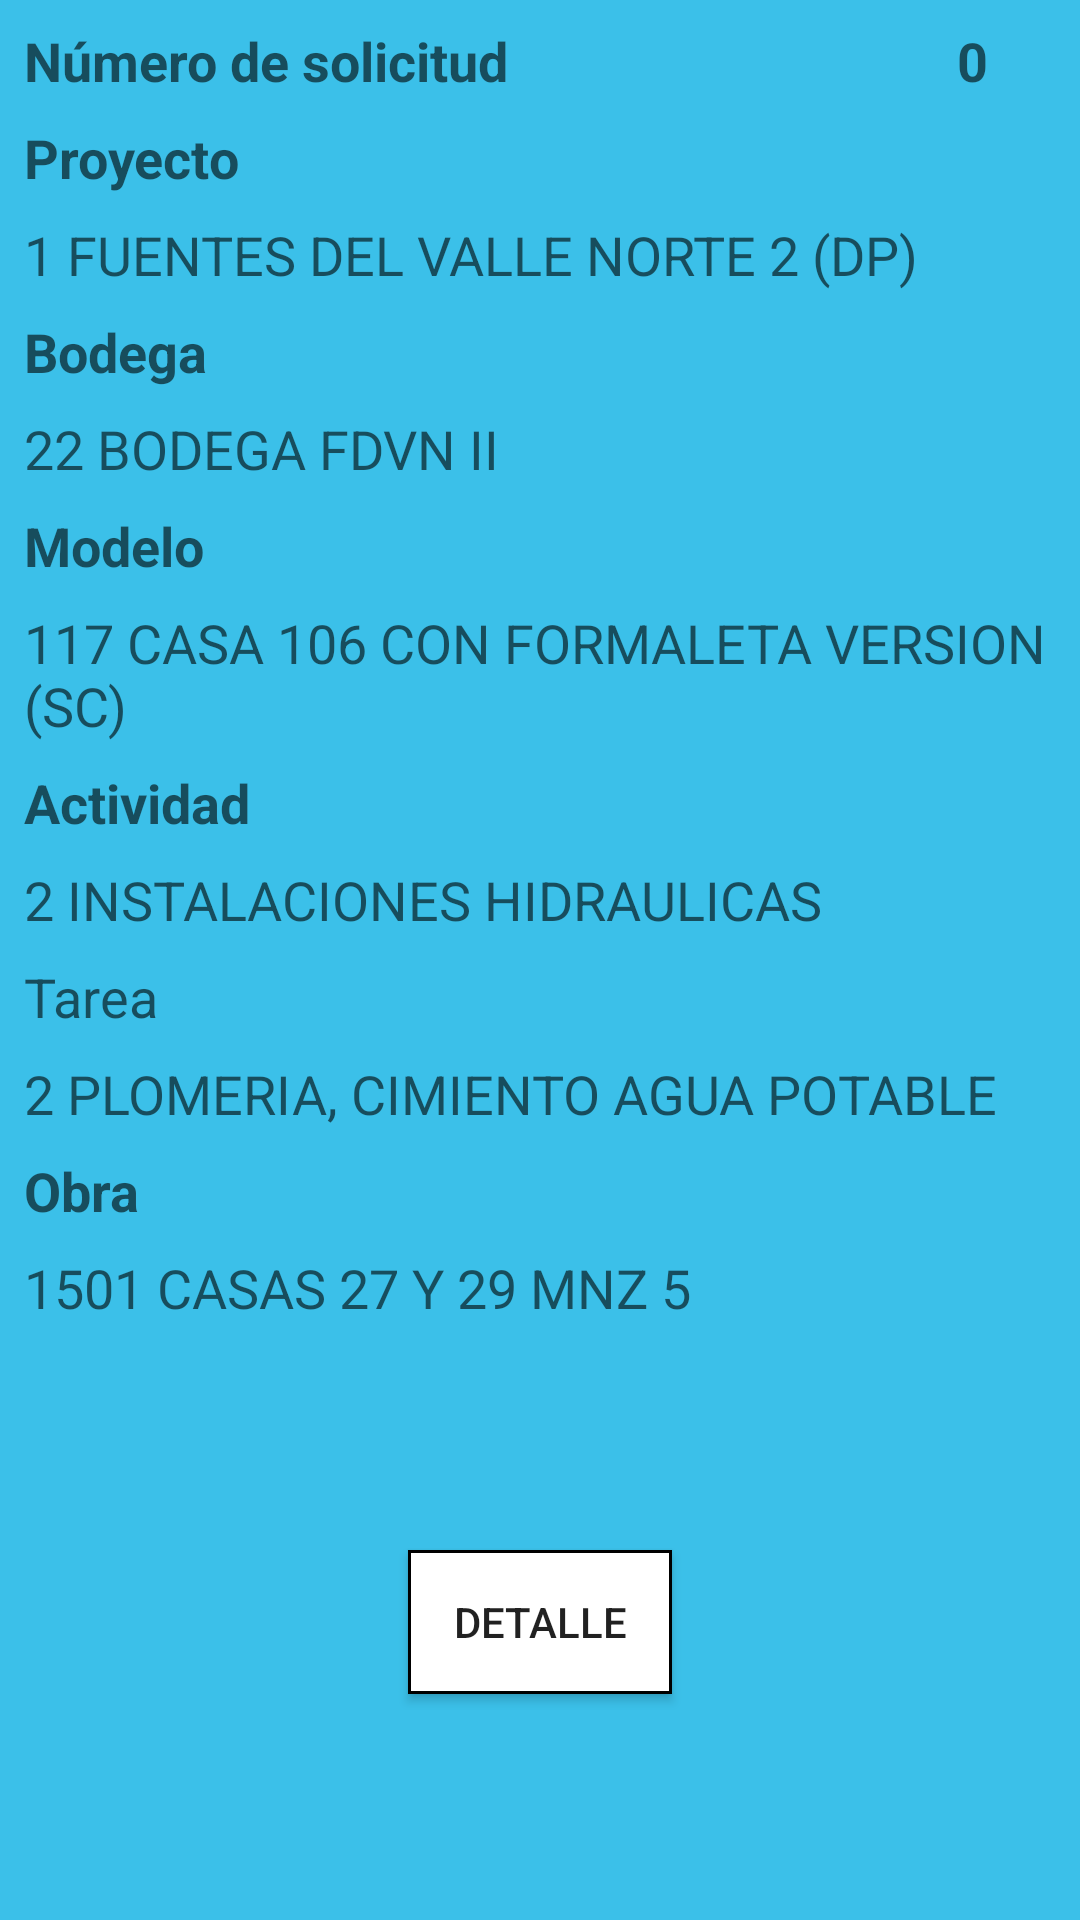

Produce the Android XML layout that renders to this screen, including the resource entries it uses.
<!-- AndroidManifest.xml: application theme AppTheme -->
<!-- res/layout/content_encabezado_solictud.xml -->
<?xml version="1.0" encoding="utf-8"?>
<android.support.constraint.ConstraintLayout xmlns:android="http://schemas.android.com/apk/res/android"
    xmlns:app="http://schemas.android.com/apk/res-auto"
    xmlns:tools="http://schemas.android.com/tools"
    android:layout_width="match_parent"
    android:layout_height="match_parent"
    app:layout_behavior="@string/appbar_scrolling_view_behavior"
    tools:context="com.depsa.controldeobra.ui.EncabezadoSolictudActivity"
    tools:layout_editor_absoluteX="0dp"
    tools:layout_editor_absoluteY="81dp"
    tools:showIn="@layout/activity_encabezado_solictud">

    <TextView
        android:id="@+id/textView3"
        android:layout_width="0dp"
        android:layout_height="wrap_content"
        android:layout_marginEnd="8dp"
        android:layout_marginStart="8dp"
        android:layout_marginTop="8dp"
        android:text="Número de solicitud"
        android:textAppearance="@style/TextAppearance.AppCompat.Medium"
        android:textStyle="bold"
        app:layout_constraintEnd_toStartOf="@+id/guideline16"
        app:layout_constraintStart_toStartOf="parent"
        app:layout_constraintTop_toTopOf="parent" />

    <android.support.constraint.Guideline
        android:id="@+id/guideline16"
        android:layout_width="wrap_content"
        android:layout_height="wrap_content"
        android:orientation="vertical"
        app:layout_constraintGuide_percent="0.8" />

    <TextView
        android:id="@+id/txtNumeroSolicitud"
        android:layout_width="wrap_content"
        android:layout_height="wrap_content"
        android:layout_marginEnd="8dp"
        android:layout_marginStart="8dp"
        android:text="0"
        android:textAppearance="@style/TextAppearance.AppCompat.Medium"
        android:textStyle="bold"
        app:layout_constraintBaseline_toBaselineOf="@+id/textView3"
        app:layout_constraintEnd_toEndOf="parent"
        app:layout_constraintStart_toStartOf="@+id/guideline16" />

    <TextView
        android:id="@+id/textView8"
        android:layout_width="0dp"
        android:layout_height="wrap_content"
        android:layout_marginEnd="8dp"
        android:layout_marginLeft="24dp"
        android:layout_marginStart="8dp"
        android:layout_marginTop="8dp"
        android:text="Proyecto"
        android:textAppearance="@style/TextAppearance.AppCompat.Medium"
        android:textStyle="bold"
        app:layout_constraintEnd_toStartOf="@+id/guideline16"
        app:layout_constraintLeft_toLeftOf="parent"
        app:layout_constraintStart_toStartOf="parent"
        app:layout_constraintTop_toBottomOf="@+id/textView3" />

    <TextView
        android:id="@+id/txtProyecto"
        android:layout_width="0dp"
        android:layout_height="wrap_content"
        android:layout_marginEnd="8dp"
        android:layout_marginStart="8dp"
        android:layout_marginTop="8dp"
        android:text="1 FUENTES DEL VALLE NORTE 2 (DP)"
        android:textAppearance="@style/TextAppearance.AppCompat.Medium"
        app:layout_constraintEnd_toEndOf="parent"
        app:layout_constraintStart_toStartOf="parent"
        app:layout_constraintTop_toBottomOf="@+id/textView8" />

    <TextView
        android:id="@+id/textView10"
        android:layout_width="0dp"
        android:layout_height="wrap_content"
        android:layout_marginEnd="8dp"
        android:layout_marginStart="8dp"
        android:layout_marginTop="8dp"
        android:text="Bodega"
        android:textAppearance="@style/TextAppearance.AppCompat.Medium"
        android:textStyle="bold"
        app:layout_constraintEnd_toStartOf="@+id/guideline16"
        app:layout_constraintStart_toStartOf="parent"
        app:layout_constraintTop_toBottomOf="@+id/txtProyecto" />

    <TextView
        android:id="@+id/txtBodega"
        android:layout_width="0dp"
        android:layout_height="wrap_content"
        android:layout_marginEnd="8dp"
        android:layout_marginStart="8dp"
        android:layout_marginTop="8dp"
        android:text="22 BODEGA FDVN II"
        android:textAppearance="@style/TextAppearance.AppCompat.Medium"
        app:layout_constraintEnd_toEndOf="parent"
        app:layout_constraintStart_toStartOf="parent"
        app:layout_constraintTop_toBottomOf="@+id/textView10" />

    <TextView
        android:id="@+id/textView12"
        android:layout_width="0dp"
        android:layout_height="wrap_content"
        android:layout_marginEnd="8dp"
        android:layout_marginStart="8dp"
        android:layout_marginTop="8dp"
        android:text="Modelo"
        android:textAppearance="@style/TextAppearance.AppCompat.Medium"
        android:textStyle="bold"
        app:layout_constraintEnd_toEndOf="parent"
        app:layout_constraintStart_toStartOf="parent"
        app:layout_constraintTop_toBottomOf="@+id/txtBodega" />

    <TextView
        android:id="@+id/txtModelo"
        android:layout_width="0dp"
        android:layout_height="wrap_content"
        android:layout_marginEnd="8dp"
        android:layout_marginStart="8dp"
        android:layout_marginTop="8dp"
        android:text="117 CASA 106 CON FORMALETA VERSION (SC)"
        android:textAppearance="@style/TextAppearance.AppCompat.Medium"
        app:layout_constraintEnd_toEndOf="parent"
        app:layout_constraintStart_toStartOf="parent"
        app:layout_constraintTop_toBottomOf="@+id/textView12" />

    <TextView
        android:id="@+id/textView14"
        android:layout_width="0dp"
        android:layout_height="wrap_content"
        android:layout_marginEnd="8dp"
        android:layout_marginStart="8dp"
        android:layout_marginTop="8dp"
        android:text="Actividad"
        android:textAppearance="@style/TextAppearance.AppCompat.Medium"
        android:textStyle="bold"
        app:layout_constraintEnd_toEndOf="parent"
        app:layout_constraintStart_toStartOf="parent"
        app:layout_constraintTop_toBottomOf="@+id/txtModelo" />

    <TextView
        android:id="@+id/txtActividad"
        android:layout_width="0dp"
        android:layout_height="wrap_content"
        android:layout_marginEnd="8dp"
        android:layout_marginStart="8dp"
        android:layout_marginTop="8dp"
        android:text="2 INSTALACIONES HIDRAULICAS"
        android:textAppearance="@style/TextAppearance.AppCompat.Medium"
        app:layout_constraintEnd_toEndOf="parent"
        app:layout_constraintStart_toStartOf="parent"
        app:layout_constraintTop_toBottomOf="@+id/textView14" />

    <TextView
        android:id="@+id/textView16"
        android:layout_width="0dp"
        android:layout_height="wrap_content"
        android:layout_marginEnd="8dp"
        android:layout_marginStart="8dp"
        android:layout_marginTop="8dp"
        android:text="Tarea"
        android:textAppearance="@style/TextAppearance.AppCompat.Medium"
        app:layout_constraintEnd_toEndOf="parent"
        app:layout_constraintStart_toStartOf="parent"
        app:layout_constraintTop_toBottomOf="@+id/txtActividad" />

    <TextView
        android:id="@+id/txtTarea"
        android:layout_width="0dp"
        android:layout_height="wrap_content"
        android:layout_marginEnd="8dp"
        android:layout_marginStart="8dp"
        android:layout_marginTop="8dp"
        android:text="2 PLOMERIA, CIMIENTO AGUA POTABLE"
        android:textAppearance="@style/TextAppearance.AppCompat.Medium"
        app:layout_constraintEnd_toEndOf="parent"
        app:layout_constraintStart_toStartOf="parent"
        app:layout_constraintTop_toBottomOf="@+id/textView16" />

    <TextView
        android:id="@+id/textView18"
        android:layout_width="0dp"
        android:layout_height="wrap_content"
        android:layout_marginEnd="8dp"
        android:layout_marginStart="8dp"
        android:layout_marginTop="8dp"
        android:text="Obra"
        android:textAppearance="@style/TextAppearance.AppCompat.Medium"
        android:textStyle="bold"
        app:layout_constraintEnd_toEndOf="parent"
        app:layout_constraintStart_toStartOf="parent"
        app:layout_constraintTop_toBottomOf="@+id/txtTarea" />

    <TextView
        android:id="@+id/txtObra"
        android:layout_width="0dp"
        android:layout_height="wrap_content"
        android:layout_marginEnd="8dp"
        android:layout_marginStart="8dp"
        android:layout_marginTop="8dp"
        android:text="1501 CASAS 27 Y 29 MNZ 5"
        android:textAppearance="@style/TextAppearance.AppCompat.Medium"
        app:layout_constraintEnd_toEndOf="parent"
        app:layout_constraintStart_toStartOf="parent"
        app:layout_constraintTop_toBottomOf="@+id/textView18" />

    <Button
        android:id="@+id/btnDetalleSolicitud"
        android:layout_width="wrap_content"
        android:layout_height="wrap_content"
        android:layout_marginBottom="8dp"
        android:layout_marginEnd="8dp"
        android:layout_marginStart="8dp"
        android:layout_marginTop="8dp"
        android:background="@drawable/custom_options_button"
        android:text="Detalle"
        app:layout_constraintBottom_toBottomOf="parent"
        app:layout_constraintEnd_toEndOf="parent"
        app:layout_constraintStart_toStartOf="parent"
        app:layout_constraintTop_toBottomOf="@+id/txtObra" />
</android.support.constraint.ConstraintLayout>
<!-- res/layout/activity_encabezado_solictud.xml (included above) -->
<?xml version="1.0" encoding="utf-8"?>
<android.support.design.widget.CoordinatorLayout xmlns:android="http://schemas.android.com/apk/res/android"
    xmlns:app="http://schemas.android.com/apk/res-auto"
    xmlns:tools="http://schemas.android.com/tools"
    android:layout_width="match_parent"
    android:layout_height="match_parent"
    tools:context="com.depsa.controldeobra.ui.EncabezadoSolictudActivity">

    <android.support.design.widget.AppBarLayout
        android:layout_width="match_parent"
        android:layout_height="wrap_content"
        android:theme="@style/AppTheme.AppBarOverlay">

        <android.support.v7.widget.Toolbar
            android:id="@+id/toolbar"
            android:layout_width="match_parent"
            android:layout_height="?attr/actionBarSize"
            android:background="?attr/colorPrimary"
            app:popupTheme="@style/AppTheme.PopupOverlay" />

    </android.support.design.widget.AppBarLayout>

    <include layout="@layout/content_encabezado_solictud" />

    <android.support.design.widget.FloatingActionButton
        android:id="@+id/fab"
        android:layout_width="wrap_content"
        android:layout_height="wrap_content"
        android:layout_gravity="bottom|end"
        android:layout_margin="@dimen/fab_margin"
        app:srcCompat="@android:drawable/ic_dialog_email" />

</android.support.design.widget.CoordinatorLayout>
<!-- resources referenced by this layout -->
<resources>
  <dimen name="fab_margin">16dp</dimen>
  <!-- drawable custom_options_button (drawable) -->
  <?xml version="1.0" encoding="utf-8"?>
  <shape xmlns:android="http://schemas.android.com/apk/res/android">
      <stroke android:color="@color/colorBlack" android:width="1dp" />
          <solid android:color="@color/colorWhite" />
  </shape>
  <style name="AppTheme.AppBarOverlay" parent="ThemeOverlay.AppCompat.Dark.ActionBar" />
  <style name="AppTheme.PopupOverlay" parent="ThemeOverlay.AppCompat.Light" />
  <style name="AppTheme" parent="Theme.AppCompat.Light.NoActionBar">
          
          <item name="colorPrimary">@color/colorPrimary</item>
          <item name="colorPrimaryDark">@color/colorPrimaryDark</item>
          <item name="colorAccent">@color/colorAccent</item>
          <item name="android:windowBackground">@color/colorPrimaryBackground</item>
      </style>
  <color name="colorBlack">#000000</color>
  <color name="colorWhite">#ffff</color>
  <color name="colorPrimary">#3F51B5</color>
  <color name="colorPrimaryDark">#3BC0E9</color>
  <color name="colorAccent">#467DB2</color>
  <color name="colorPrimaryBackground">#3BC0E9</color>
</resources>
